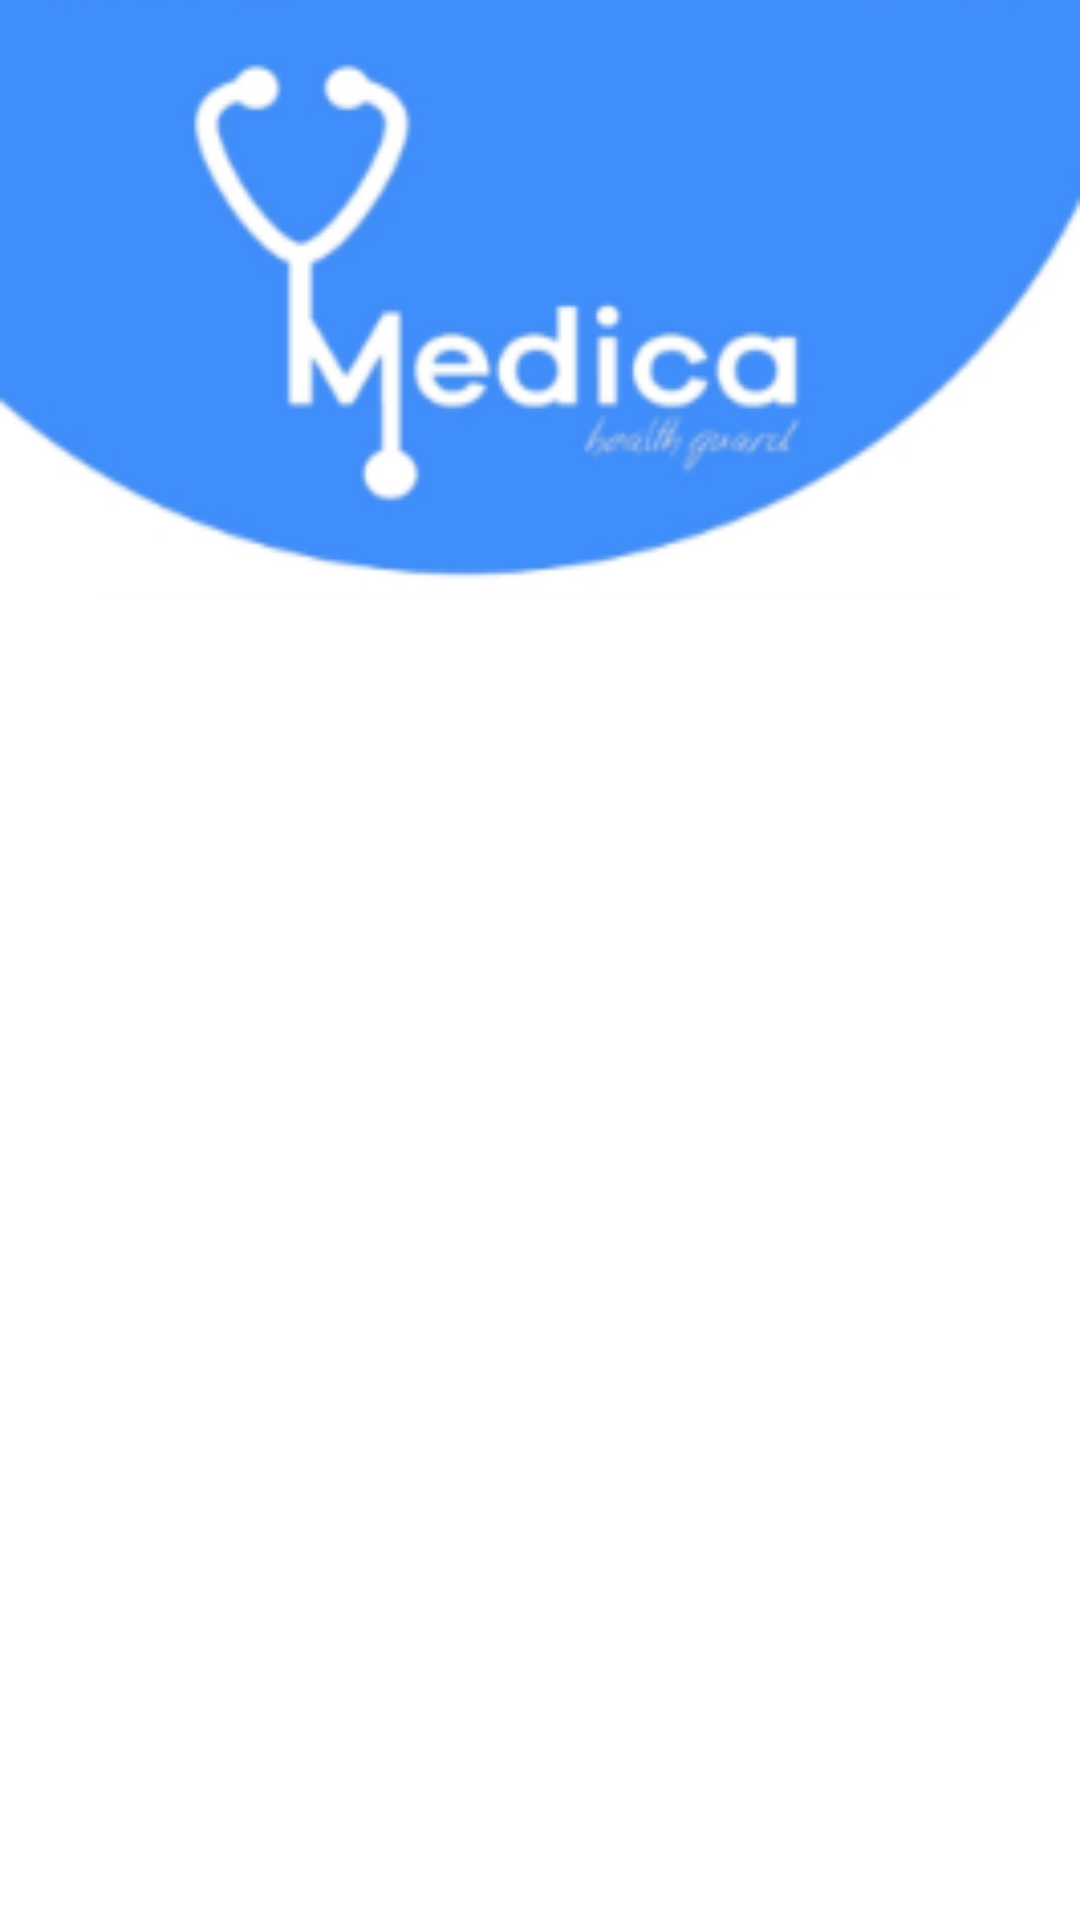

This screen was rendered from an Android layout file. Write that file and the resources it references.
<!-- AndroidManifest.xml: application theme AppTheme -->
<!-- res/layout/auth_actvity.xml -->
<?xml version="1.0" encoding="utf-8"?>
<LinearLayout xmlns:android="http://schemas.android.com/apk/res/android"
    xmlns:aapt="http://schemas.android.com/aapt"
    xmlns:app="http://schemas.android.com/apk/res-auto"
    android:id="@+id/root_view"
    android:orientation="vertical"
    android:layout_width="match_parent"
    android:layout_height="match_parent">
    <ImageView
        android:id="@+id/logo_ic"
        android:layout_width="match_parent"
        android:layout_height="200dp"
        android:layout_alignParentTop="true"
        android:scaleType="fitXY"

        android:src="@drawable/logomedica"

        />
    <LinearLayout
        android:id="@+id/fragments"
        android:layout_width="match_parent"
        android:layout_height="match_parent"
        android:background="@color/white"
        android:orientation="vertical"
        android:visibility="visible"
       />
</LinearLayout>
<!-- resources referenced by this layout -->
<resources>
  <color name="white">#ffffff</color>
  <!-- drawable logomedica: png bitmap (drawable, 15346 bytes) -->
  <style name="AppTheme">
          <item name="colorPrimaryDark">@color/dodger_blue</item>
      </style>
  <color name="dodger_blue">#3f8efc</color>
</resources>
